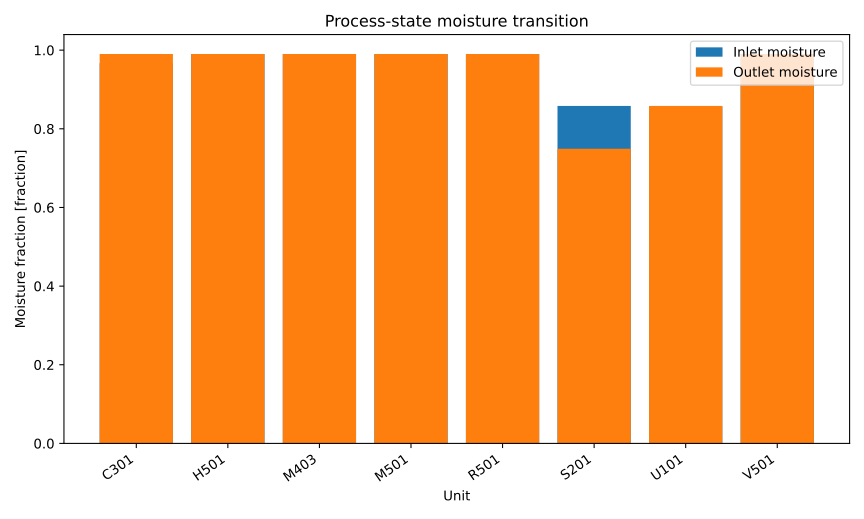

The file beside this chart, header and first rows:
series_id, label, x, y
inlet_moisture, Inlet moisture, C301, 0.967
inlet_moisture, Inlet moisture, H501, 0.9902
inlet_moisture, Inlet moisture, M403, 0.9902
inlet_moisture, Inlet moisture, M501, 0.9902
inlet_moisture, Inlet moisture, R501, 0.9902
inlet_moisture, Inlet moisture, S201, 0.8582
inlet_moisture, Inlet moisture, U101, 0.857
inlet_moisture, Inlet moisture, V501, 0.9902
outlet_moisture, Outlet moisture, C301, 0.9902
outlet_moisture, Outlet moisture, H501, 0.9902
outlet_moisture, Outlet moisture, M403, 0.9902
outlet_moisture, Outlet moisture, M501, 0.9902
outlet_moisture, Outlet moisture, R501, 0.9902
outlet_moisture, Outlet moisture, S201, 0.7494
outlet_moisture, Outlet moisture, U101, 0.8582
outlet_moisture, Outlet moisture, V501, 0.9902
